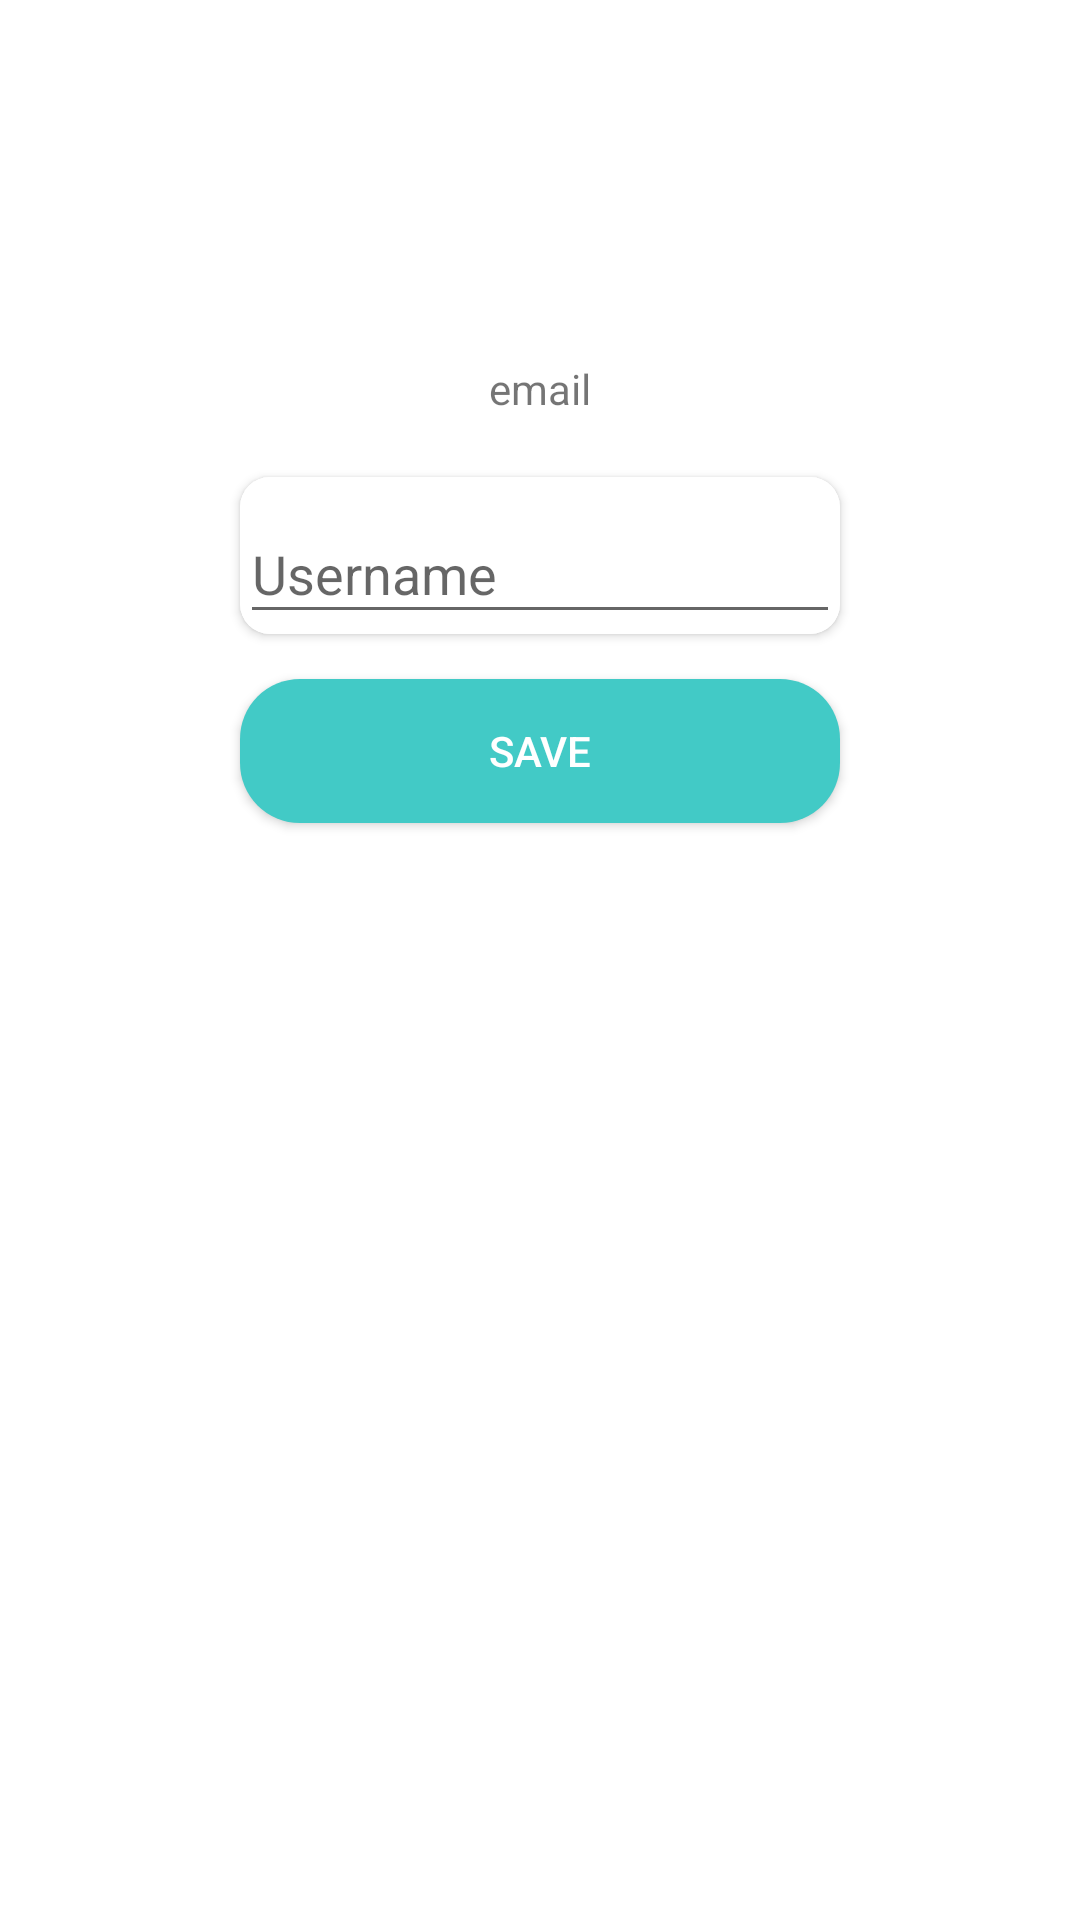

Produce the Android XML layout that renders to this screen, including the resource entries it uses.
<!-- AndroidManifest.xml: application theme AppTheme -->
<!-- res/layout/activity_account.xml -->
<?xml version="1.0" encoding="utf-8"?>
<LinearLayout xmlns:android="http://schemas.android.com/apk/res/android"
    xmlns:app="http://schemas.android.com/apk/res-auto"
    xmlns:tools="http://schemas.android.com/tools"
    android:layout_width="match_parent"
    android:layout_height="match_parent"
    android:gravity="center_horizontal"
    android:orientation="vertical"
    android:background="?attr/backgroundColor"
    tools:context="travelink.mobile.travelink.Account.Account_activity">

    <ImageView
        android:layout_width="100dp"
        android:layout_height="100dp"
        android:layout_marginTop="20dp"
        android:src="@drawable/ic_account_circle" />

    <TextView
        android:id="@+id/txt_email"
        android:layout_width="wrap_content"
        android:layout_height="wrap_content"
        android:text="email" />

    <android.support.v7.widget.CardView
        android:layout_marginTop="20dp"
        app:cardCornerRadius="10dp"
        android:layout_width="wrap_content"
        android:layout_height="wrap_content">

        <FrameLayout
            android:layout_width="200dp"
            android:layout_height="wrap_content"
            android:background="@android:color/white">

            <LinearLayout
                android:layout_width="match_parent"
                android:layout_height="match_parent"
                android:orientation="vertical">

                <android.support.design.widget.TextInputLayout
                    android:layout_width="match_parent"
                    android:layout_height="match_parent">

                    <EditText
                        android:id="@+id/et_username"
                        android:layout_width="match_parent"
                        android:layout_height="wrap_content"
                        android:hint="Username" />

                </android.support.design.widget.TextInputLayout>

            </LinearLayout>
        </FrameLayout>
    </android.support.v7.widget.CardView>

    <Button
        android:onClick="save"
        android:layout_marginTop="15dp"
        android:text="save"
        android:background="@drawable/rounded_button"
        android:textColor="@android:color/white"
        android:layout_width="200dp"
        android:layout_height="wrap_content" />
</LinearLayout>
<!-- resources referenced by this layout -->
<resources>
  <!-- drawable rounded_button (drawable) -->
  <?xml version="1.0" encoding="utf-8"?>
  <shape xmlns:android="http://schemas.android.com/apk/res/android"
      android:shape="rectangle">
  
      <solid android:color="@color/colorTheme"/>
      <corners android:radius="20dp" />
  </shape>
  <style name="AppTheme" parent="Theme.AppCompat.Light.NoActionBar">
          
          <item name="colorPrimary">@color/colorPrimary</item>
          <item name="colorPrimaryDark">@color/colorPrimaryDark</item>
          <item name="colorAccent">@color/colorAccent</item>
          <item name="buttonColor">#E05555</item>
          <item name="backgroundColor">#ffffff</item>
          <item name="textColor">#000000</item>
          <item name="cardColor">#ffffff</item>
          <item name="android:windowAnimationStyle">@style/WindowAnimateTransition</item>
      </style>
  <color name="colorTheme">#42CAC6</color>
  <color name="colorPrimary">#3F51B5</color>
  <color name="colorPrimaryDark">#303F9F</color>
  <color name="colorAccent">#42CAC6</color>
  <style name="WindowAnimateTransition">
          <item name="android:windowEnterAnimation">@android:anim/fade_in</item>
          <item name="android:windowExitAnimation">@android:anim/fade_out</item>
      </style>
</resources>
